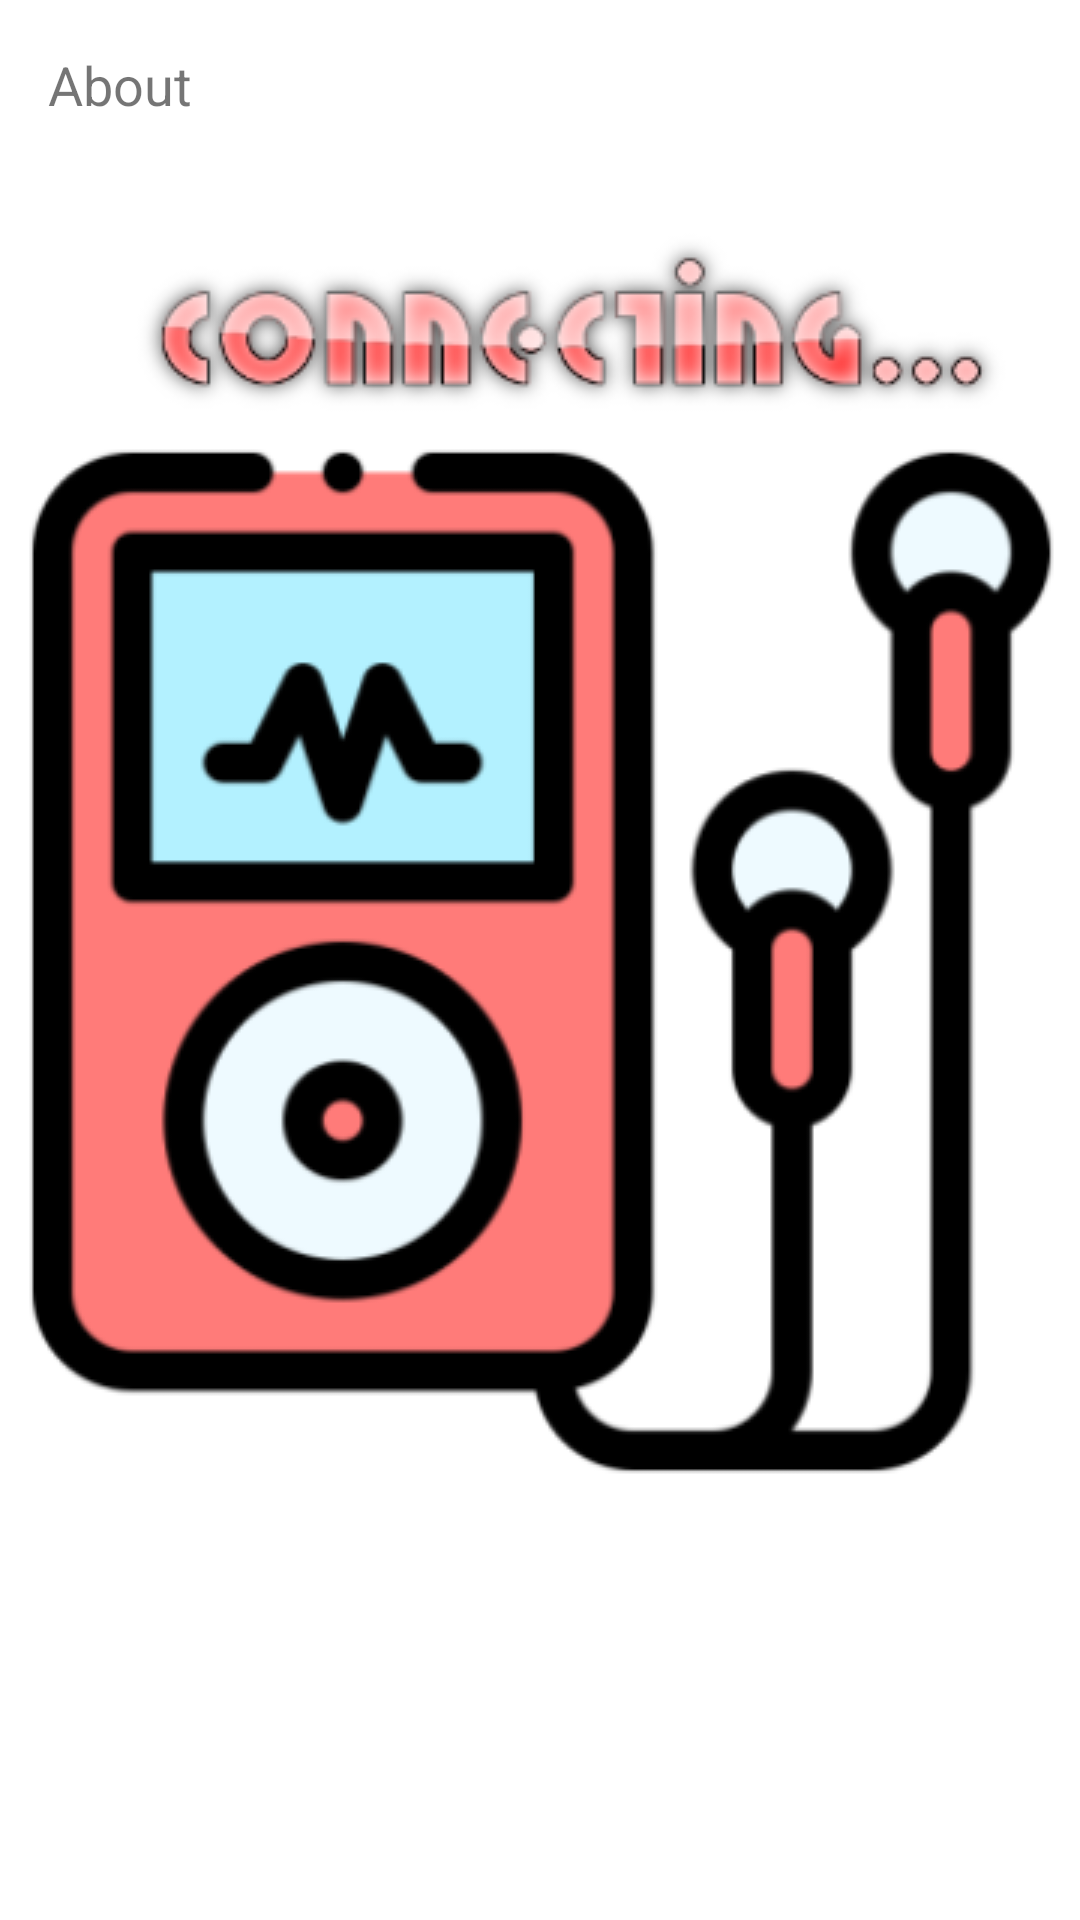

Produce the Android XML layout that renders to this screen, including the resource entries it uses.
<!-- AndroidManifest.xml: application theme splash_screen -->
<!-- res/layout/activity_about.xml -->
<?xml version="1.0" encoding="utf-8"?>
<androidx.constraintlayout.widget.ConstraintLayout xmlns:android="http://schemas.android.com/apk/res/android"
    xmlns:app="http://schemas.android.com/apk/res-auto"
    xmlns:tools="http://schemas.android.com/tools"
    android:layout_width="match_parent"
    android:layout_height="match_parent"
    tools:context=".AboutActivity">

    <TextView
        android:id="@+id/aboutText"
        android:layout_width="match_parent"
        android:layout_height="match_parent"
        android:text="@string/about"
        android:textSize="18sp"
        android:layout_margin="16dp"
        />

</androidx.constraintlayout.widget.ConstraintLayout>
<!-- resources referenced by this layout -->
<resources>
  <string name="about">About</string>
  <style name="splash_screen" parent="Theme.MaterialComponents.Light.NoActionBar">
          <item name="android:windowBackground">@drawable/splash_screen</item>
      </style>
  <!-- drawable splash_screen (drawable) -->
  <?xml version="1.0" encoding="utf-8"?>
  <layer-list xmlns:android="http://schemas.android.com/apk/res/android">
      <item android:drawable="@color/white" />
      <item android:drawable="@drawable/music_player_icon_slash_screen" android:gravity="center" />
  </layer-list>
  <color name="white">#FFFFFFFF</color>
  <!-- drawable music_player_icon_slash_screen: png bitmap (drawable, 47848 bytes) -->
</resources>
